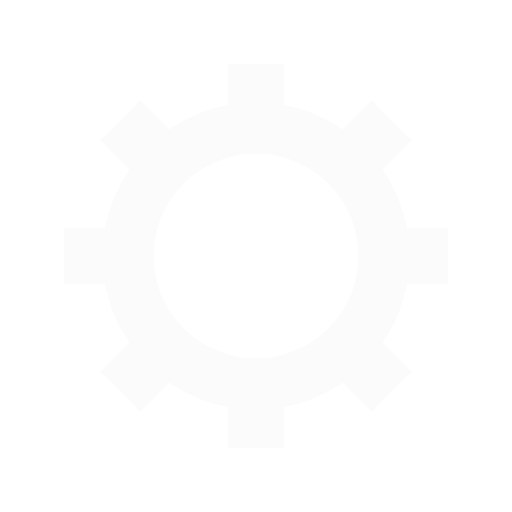
t = 0.00 s
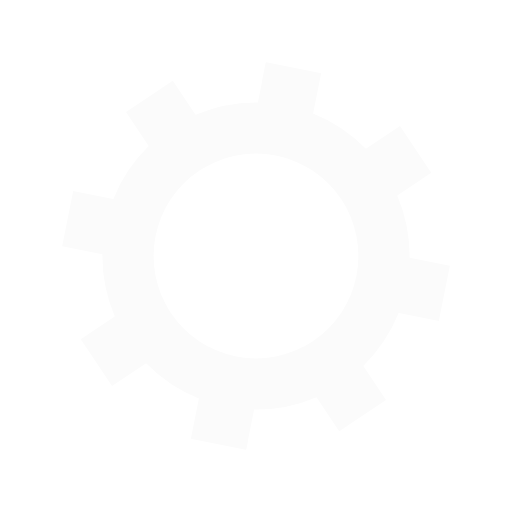
t = 0.05 s
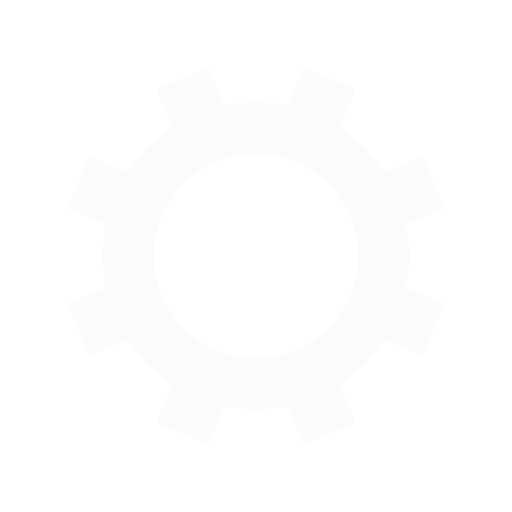
t = 0.10 s
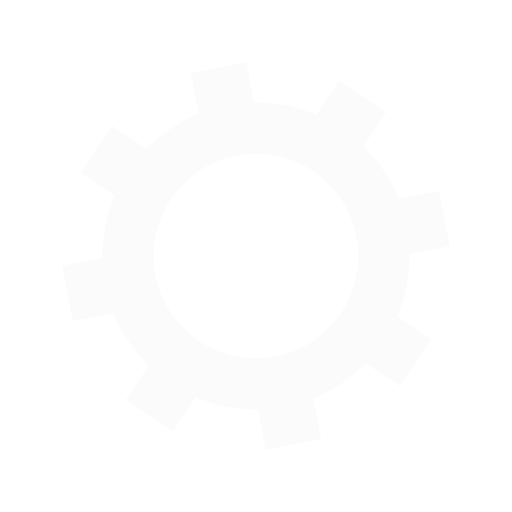
t = 0.15 s

The animated SVG that drew these frames (rendered in a browser with its animation timeline set to each time). Animation: 1 SMIL element (animateTransform=1); one cycle of 0.20 s, repeats indefinitely.

<?xml version="1.0" encoding="utf-8"?>
<svg xmlns="http://www.w3.org/2000/svg" xmlns:xlink="http://www.w3.org/1999/xlink" style="margin: auto; background: none; display: block; shape-rendering: auto;" width="200px" height="200px" viewBox="0 0 100 100" preserveAspectRatio="xMidYMid">
<g transform="translate(50 50)">
<g>
<animateTransform attributeName="transform" type="rotate" values="0;45" keyTimes="0;1" dur="0.2s" repeatCount="indefinite"></animateTransform><path d="M29.491524206117255 -5.5 L37.491524206117255 -5.5 L37.491524206117255 5.5 L29.491524206117255 5.5 A30 30 0 0 1 24.742744050198738 16.964569457146712 L24.742744050198738 16.964569457146712 L30.399598299691117 22.621423706639092 L22.621423706639096 30.399598299691114 L16.964569457146716 24.742744050198734 A30 30 0 0 1 5.5 29.491524206117255 L5.5 29.491524206117255 L5.5 37.491524206117255 L-5.499999999999997 37.491524206117255 L-5.499999999999997 29.491524206117255 A30 30 0 0 1 -16.964569457146705 24.742744050198738 L-16.964569457146705 24.742744050198738 L-22.621423706639085 30.399598299691117 L-30.399598299691117 22.621423706639092 L-24.742744050198738 16.964569457146712 A30 30 0 0 1 -29.491524206117255 5.500000000000009 L-29.491524206117255 5.500000000000009 L-37.491524206117255 5.50000000000001 L-37.491524206117255 -5.500000000000001 L-29.491524206117255 -5.500000000000002 A30 30 0 0 1 -24.742744050198738 -16.964569457146705 L-24.742744050198738 -16.964569457146705 L-30.399598299691117 -22.621423706639085 L-22.621423706639092 -30.399598299691117 L-16.964569457146712 -24.742744050198738 A30 30 0 0 1 -5.500000000000011 -29.491524206117255 L-5.500000000000011 -29.491524206117255 L-5.500000000000012 -37.491524206117255 L5.499999999999998 -37.491524206117255 L5.5 -29.491524206117255 A30 30 0 0 1 16.964569457146702 -24.74274405019874 L16.964569457146702 -24.74274405019874 L22.62142370663908 -30.39959829969112 L30.399598299691117 -22.6214237066391 L24.742744050198738 -16.964569457146716 A30 30 0 0 1 29.491524206117255 -5.500000000000013 M0 -20A20 20 0 1 0 0 20 A20 20 0 1 0 0 -20" fill="#fbfbfb"></path></g></g>
<!-- [ldio] generated by https://loading.io/ --></svg>
